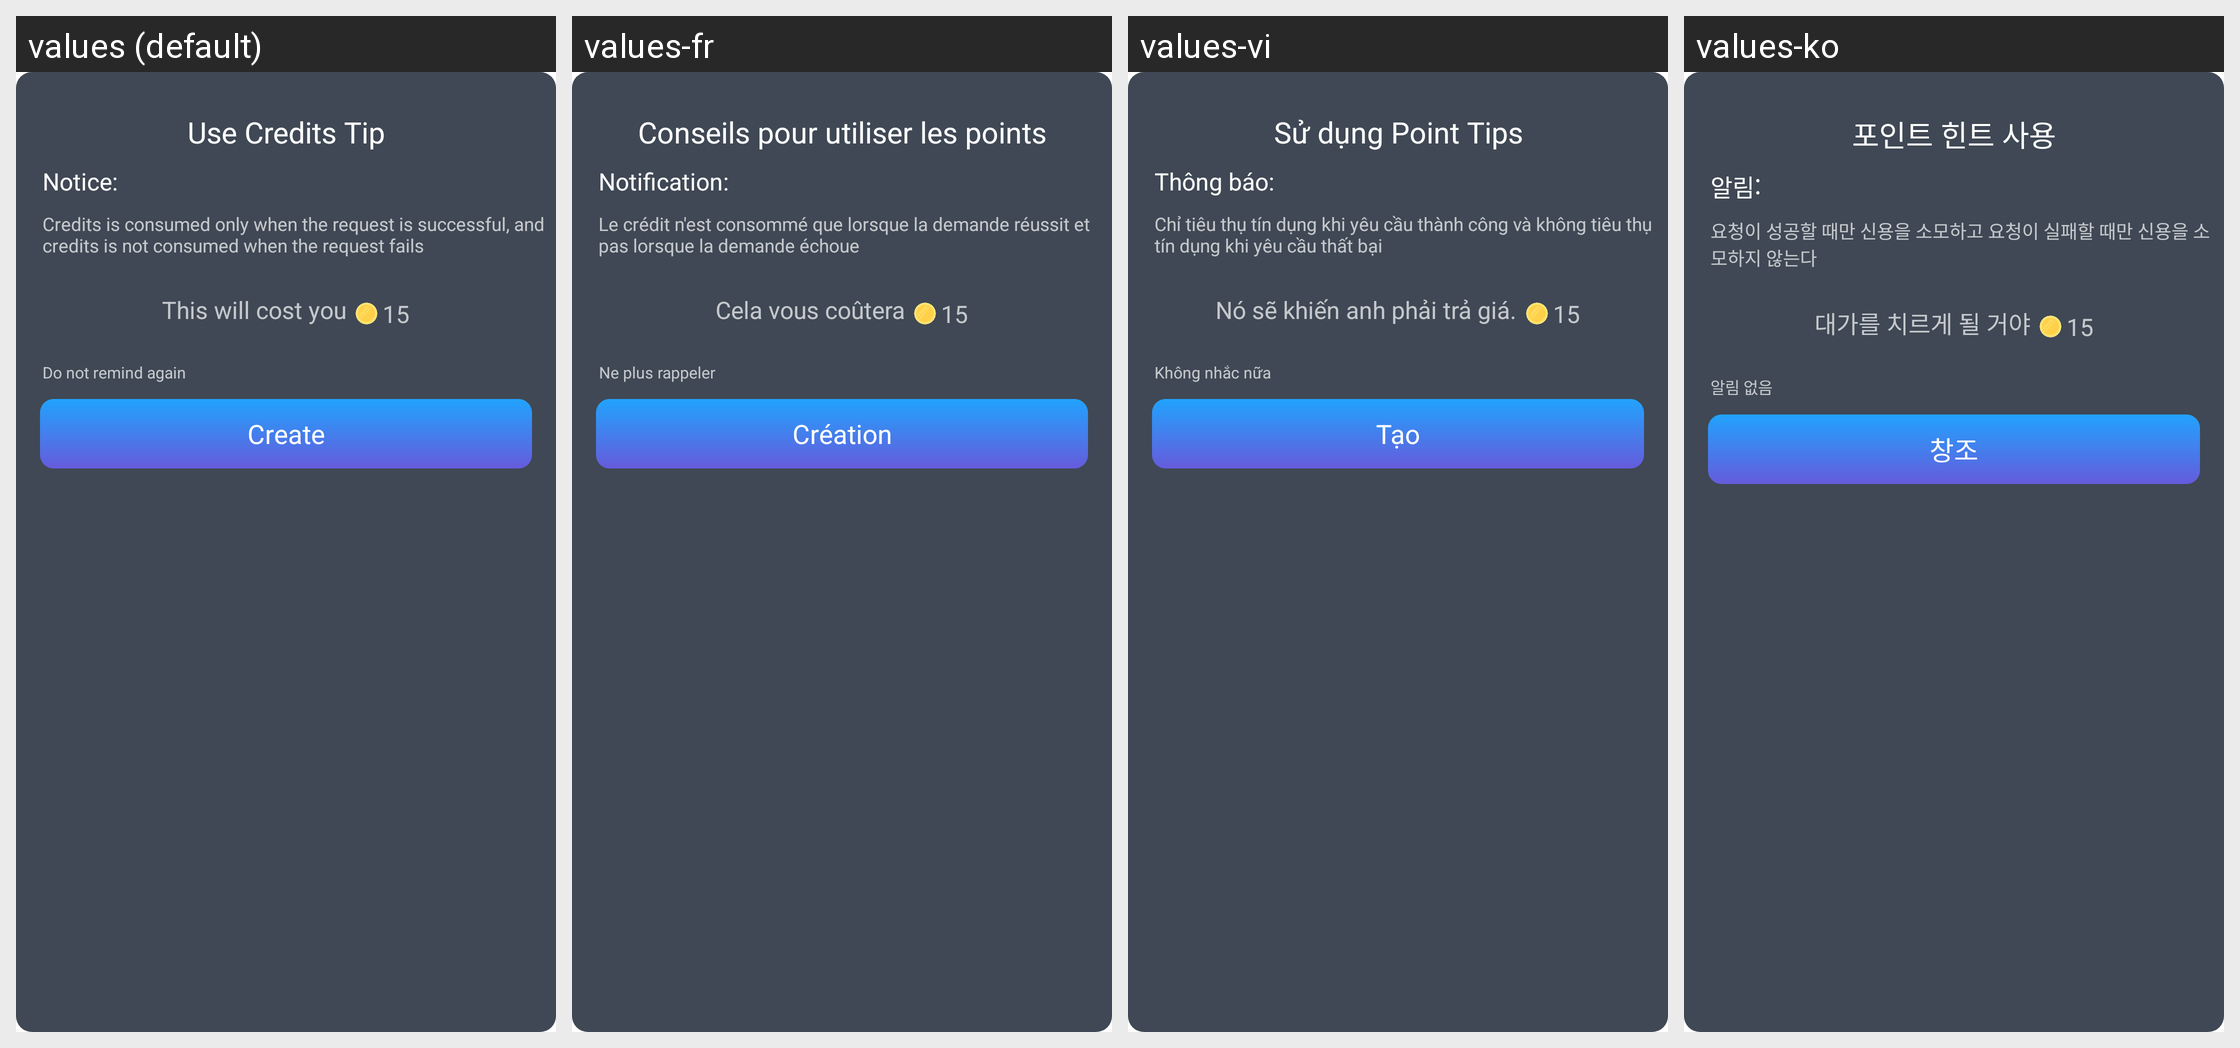

The Android screen above is rendered under several locales of the same app. Produce the string resources it draws, with the default and per-locale values.
Android screen res/layout/coin_music_dialog_layout.xml rendered under 4 locales, left to right: values (default), values-fr, values-vi, values-ko. Device: Nexus 5 (rendered at 1080×1920; each locale shown at half size, 540×960, under a caption strip naming it); theme Theme.MagicAI.
Other locales in the repository, not shown: values-af, values-am, values-ar, values-as, values-az, values-be, values-bg, values-bn, values-bs, values-ca, values-cs, values-da, values-de, values-el, values-en, values-en-rAU, values-en-rGB, values-es, values-es-rUS, values-et, values-eu, values-fa, values-fi, values-fr-rCA, values-gl, values-gu, values-hi, values-hr, values-hu, values-hy, values-in, values-is, values-it, values-iw, values-ja, values-ja-rJP, values-ka, values-kk, values-km, values-kn, values-ky, values-lo, values-lt, values-lv, values-mk, values-ml, values-mn, values-mr, values-ms, values-my, values-nb, values-ne, values-nl, values-or, values-pa, values-pl, values-pt, values-pt-rPT, values-ro, values-ru, values-si, values-sk, values-sl, values-sq, values-sr, values-sv, values-sw, values-ta, values-te, values-th, values-tl, values-tr, values-uk, values-ur, values-uz, values-zh, values-zh-rCN, values-zh-rHK, values-zh-rTW, values-zu.
Strings drawn on this screen, with the default value and each locale's value (text and hints the layout hard-codes, and strings that could not be matched under every locale, appear in the picture but are not listed):

str_use_credits_tip
  values: Use Credits Tip
  values-fr: Conseils pour utiliser les points
  values-vi: Sử dụng Point Tips
  values-ko: 포인트 힌트 사용

str_notice
  values: Notice:
  values-fr: Notification:
  values-vi: Thông báo:
  values-ko: 알림:

str_upload_tip4
  values: Credits is consumed only when the request is successful, and credits is not consumed when the request fails
  values-fr: Le crédit n'est consommé que lorsque la demande réussit et pas lorsque la demande échoue
  values-vi: Chỉ tiêu thụ tín dụng khi yêu cầu thành công và không tiêu thụ tín dụng khi yêu cầu thất bại
  values-ko: 요청이 성공할 때만 신용을 소모하고 요청이 실패할 때만 신용을 소모하지 않는다

str_this_will_cost_you
  values: This will cost you
  values-fr: Cela vous coûtera
  values-vi: Nó sẽ khiến anh phải trả giá.
  values-ko: 대가를 치르게 될 거야

str_do_not_remind
  values: Do not remind again
  values-fr: Ne plus rappeler
  values-vi: Không nhắc nữa
  values-ko: 알림 없음

str_create
  values: Create
  values-fr: Création
  values-vi: Tạo
  values-ko: 창조
